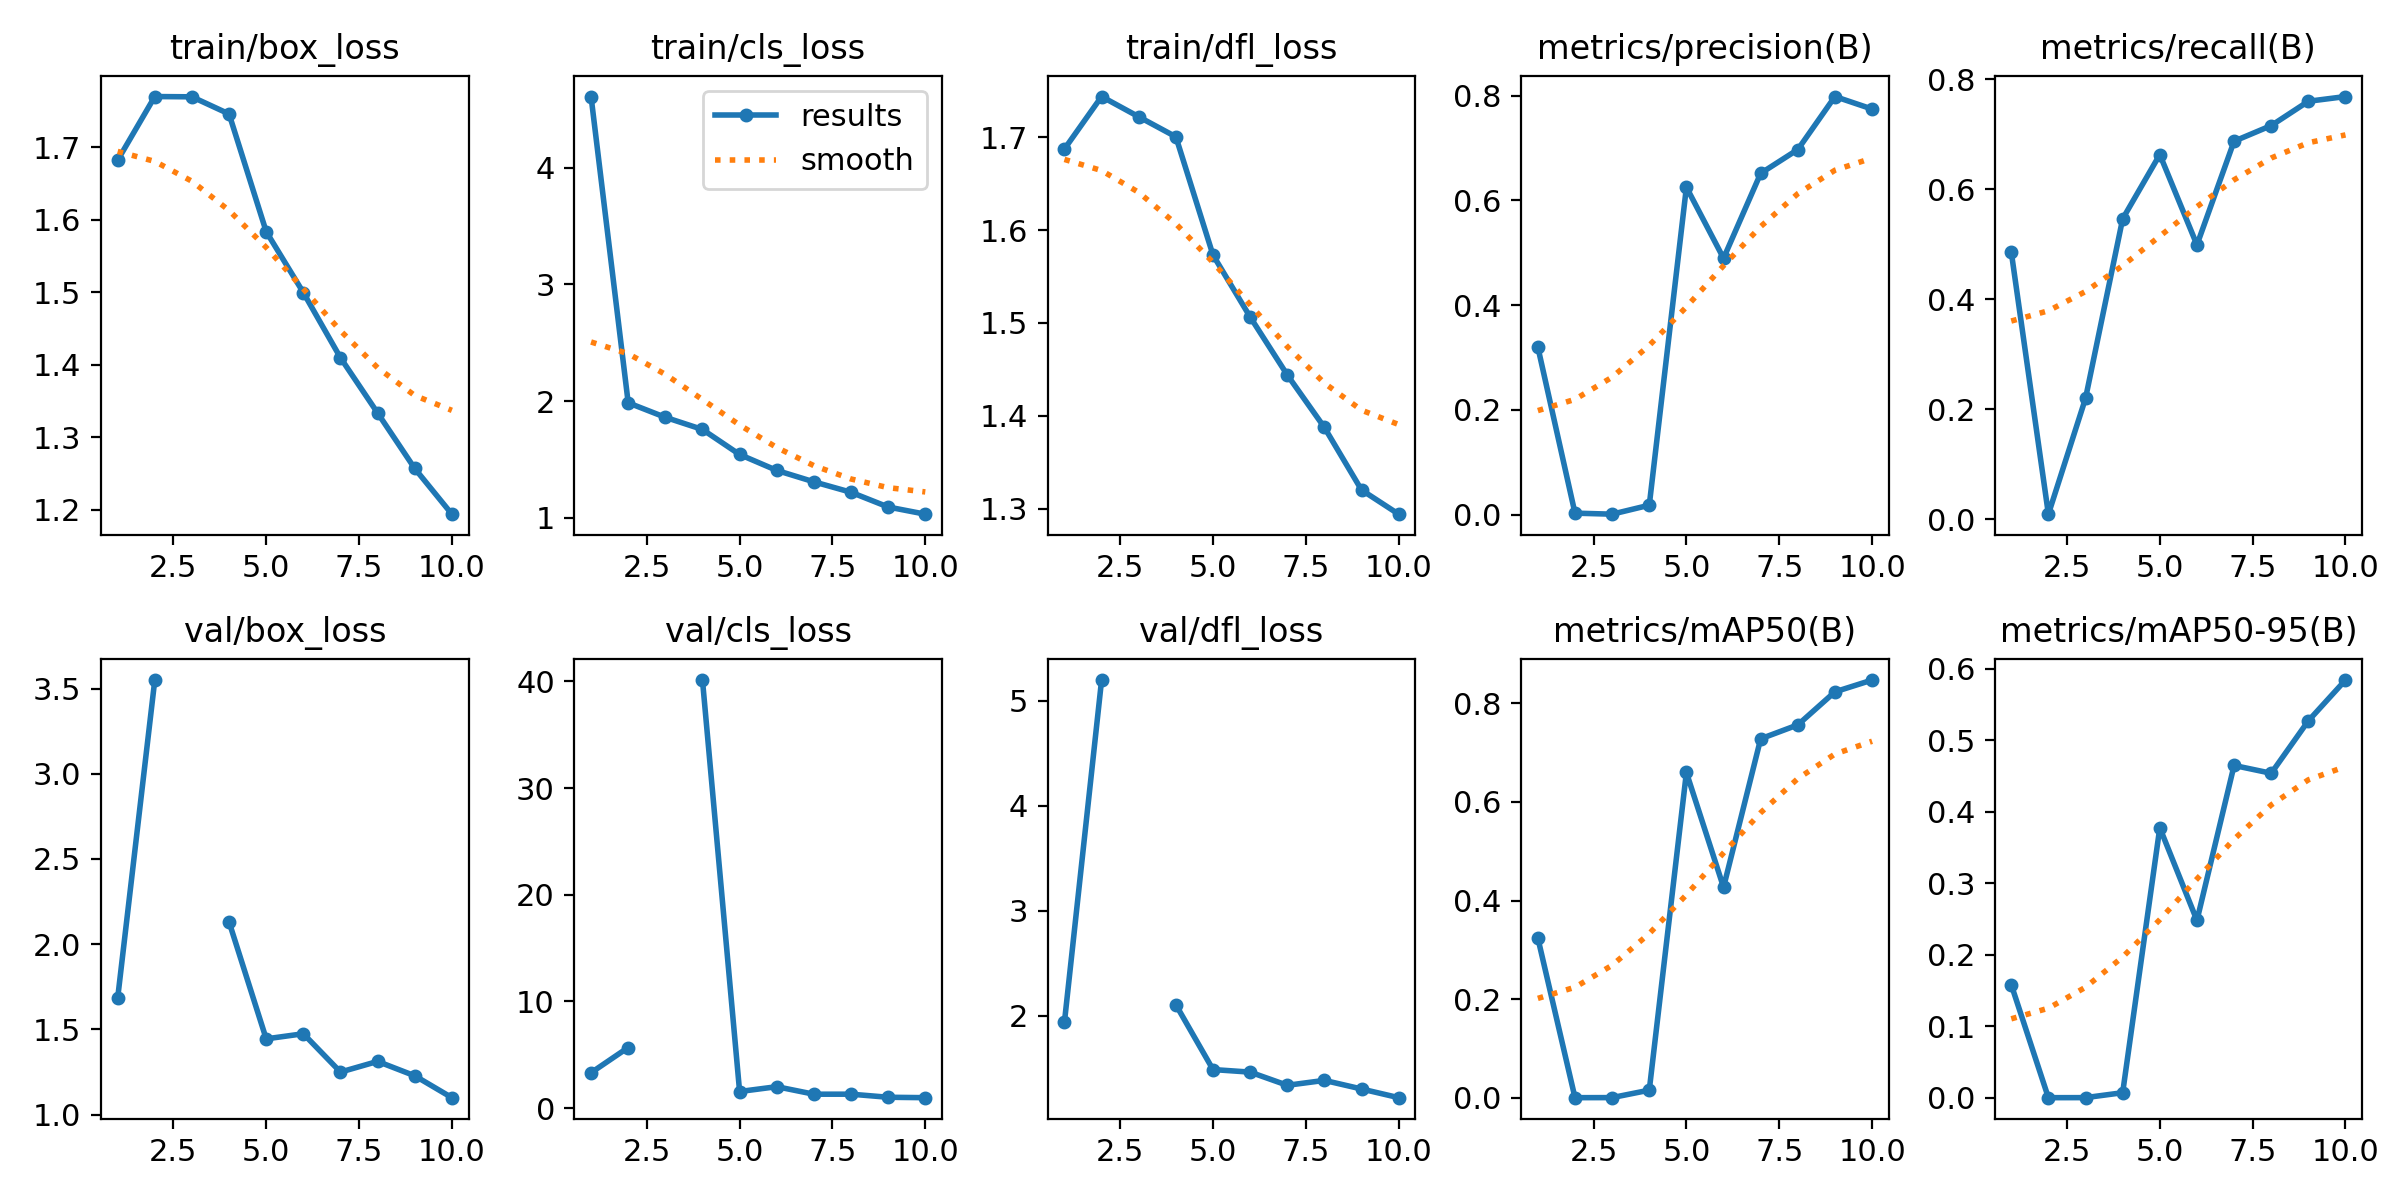

The file beside this chart, header and first rows:
epoch, time, train/box_loss, train/cls_loss, train/dfl_loss, metrics/precision(B), metrics/recall(B), metrics/mAP50(B), metrics/mAP50-95(B), val/box_loss, val/cls_loss, val/dfl_loss, lr/pg0, lr/pg1, lr/pg2
1, 39.96, 1.682, 4.609, 1.687, 0.3199, 0.4863, 0.324, 0.1581, 1.683, 3.326, 1.943, 0.0006561, 0.0006561, 0.0006561
2, 69.86, 1.77, 1.986, 1.744, 0.00298, 0.00947, 0.00049, 0.00014, 3.55, 5.688, 5.197, 0.001192, 0.001192, 0.001192
3, 99.4, 1.77, 1.862, 1.722, 0.00103, 0.22, 0.00064, 0.0002, nan, nan, nan, 0.001596, 0.001596, 0.001596
4, 128.2, 1.746, 1.758, 1.701, 0.01815, 0.5463, 0.01572, 0.00709, 2.13, 40.12, 2.107, 0.001406, 0.001406, 0.001406
5, 156.7, 1.584, 1.543, 1.573, 0.625, 0.6632, 0.6596, 0.3776, 1.444, 1.563, 1.49, 0.001208, 0.001208, 0.001208
6, 185.7, 1.5, 1.407, 1.506, 0.4894, 0.499, 0.4269, 0.248, 1.474, 2.016, 1.466, 0.00101, 0.00101, 0.00101
7, 214.2, 1.41, 1.309, 1.444, 0.6515, 0.6874, 0.7279, 0.4647, 1.249, 1.312, 1.34, 0.000812, 0.000812, 0.000812
8, 243.7, 1.333, 1.22, 1.387, 0.6969, 0.7158, 0.7561, 0.4537, 1.312, 1.315, 1.387, 0.000614, 0.000614, 0.000614
9, 272.1, 1.257, 1.094, 1.32, 0.798, 0.76, 0.8231, 0.5271, 1.227, 1.026, 1.305, 0.000416, 0.000416, 0.000416
10, 300.5, 1.194, 1.032, 1.294, 0.7742, 0.7686, 0.8469, 0.5841, 1.099, 0.987, 1.222, 0.000218, 0.000218, 0.000218
